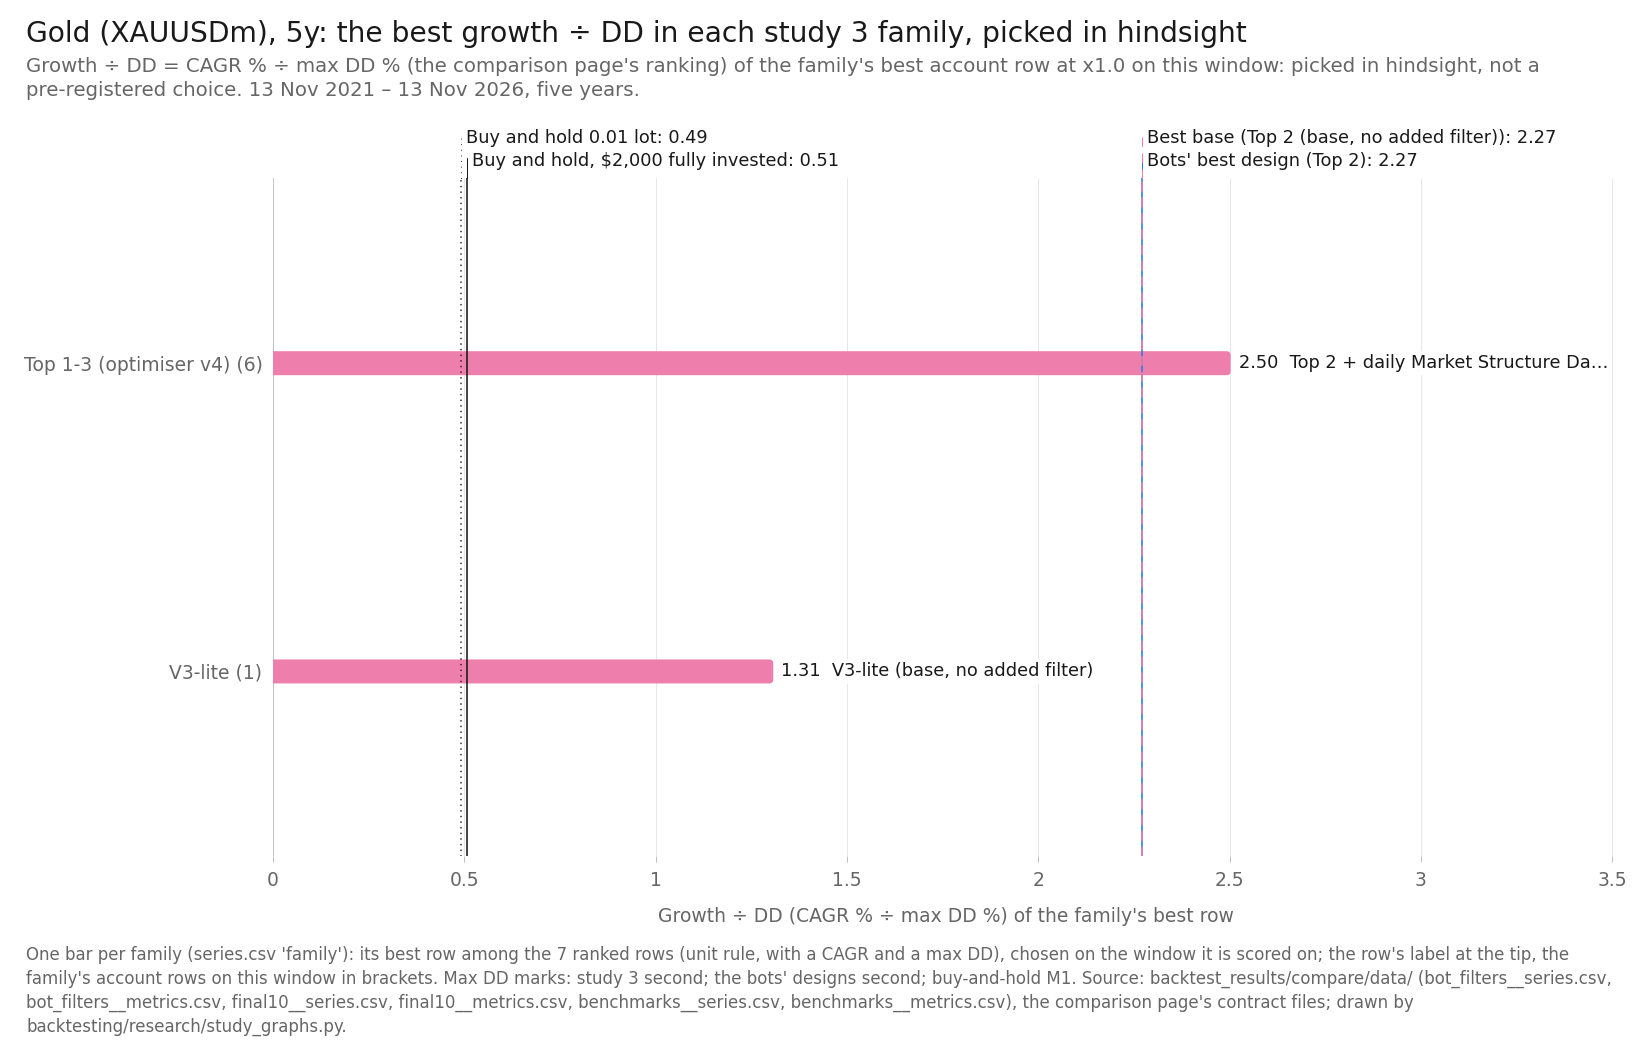

The table this chart was drawn from, first rows:
item, series_id, label, group, role, family, key, final_usd, curve_last_usd, cagr_pct, max_dd_pct, dd_marks, growth_dd, daily_close_dd_pct, x, y, notes
bar, bot_filters:xau_top2|MSD-D1, Top 2 + daily Market Structure Dashboard, best, finalist, Top 1-3 (optimiser v4), , 7586, , 30.56, 12.21, second, 2.503, , 2.503, , best of the family, in hindsight
bar, bot_filters:xau_v3lite|BASE, V3-lite (base, no added filter), best, base, V3-lite, , 10748, , 39.98, 30.58, second, 1.307, , 1.307, , best of the family, in hindsight
reference, final10:XAUUSDm|Top 2, Top 2, design, design, Top 1-3 (optimiser v4), , 8880, 8880, 34.74, 15.3, second, 2.271, , 2.271, , 
reference, bot_filters:xau_top2|BASE, Top 2 (base, no added filter), base, base, Top 1-3 (optimiser v4), , 8880, , 34.74, 15.3, second, 2.27, , 2.27, , 
reference, benchmarks:XAUUSDm|bh-2000, Buy and hold, $2,000 fully invested, bh, benchmark, buy-and-hold, , 4157, 4157, 15.76, 31.12, M1, 0.5064, , 0.5064, , 
reference, benchmarks:XAUUSDm|bh-0.01lot, Buy and hold 0.01 lot, bh, benchmark, buy-and-hold, , 4014, 4014, 14.95, 30.4, M1, 0.4918, , 0.4918, , 
